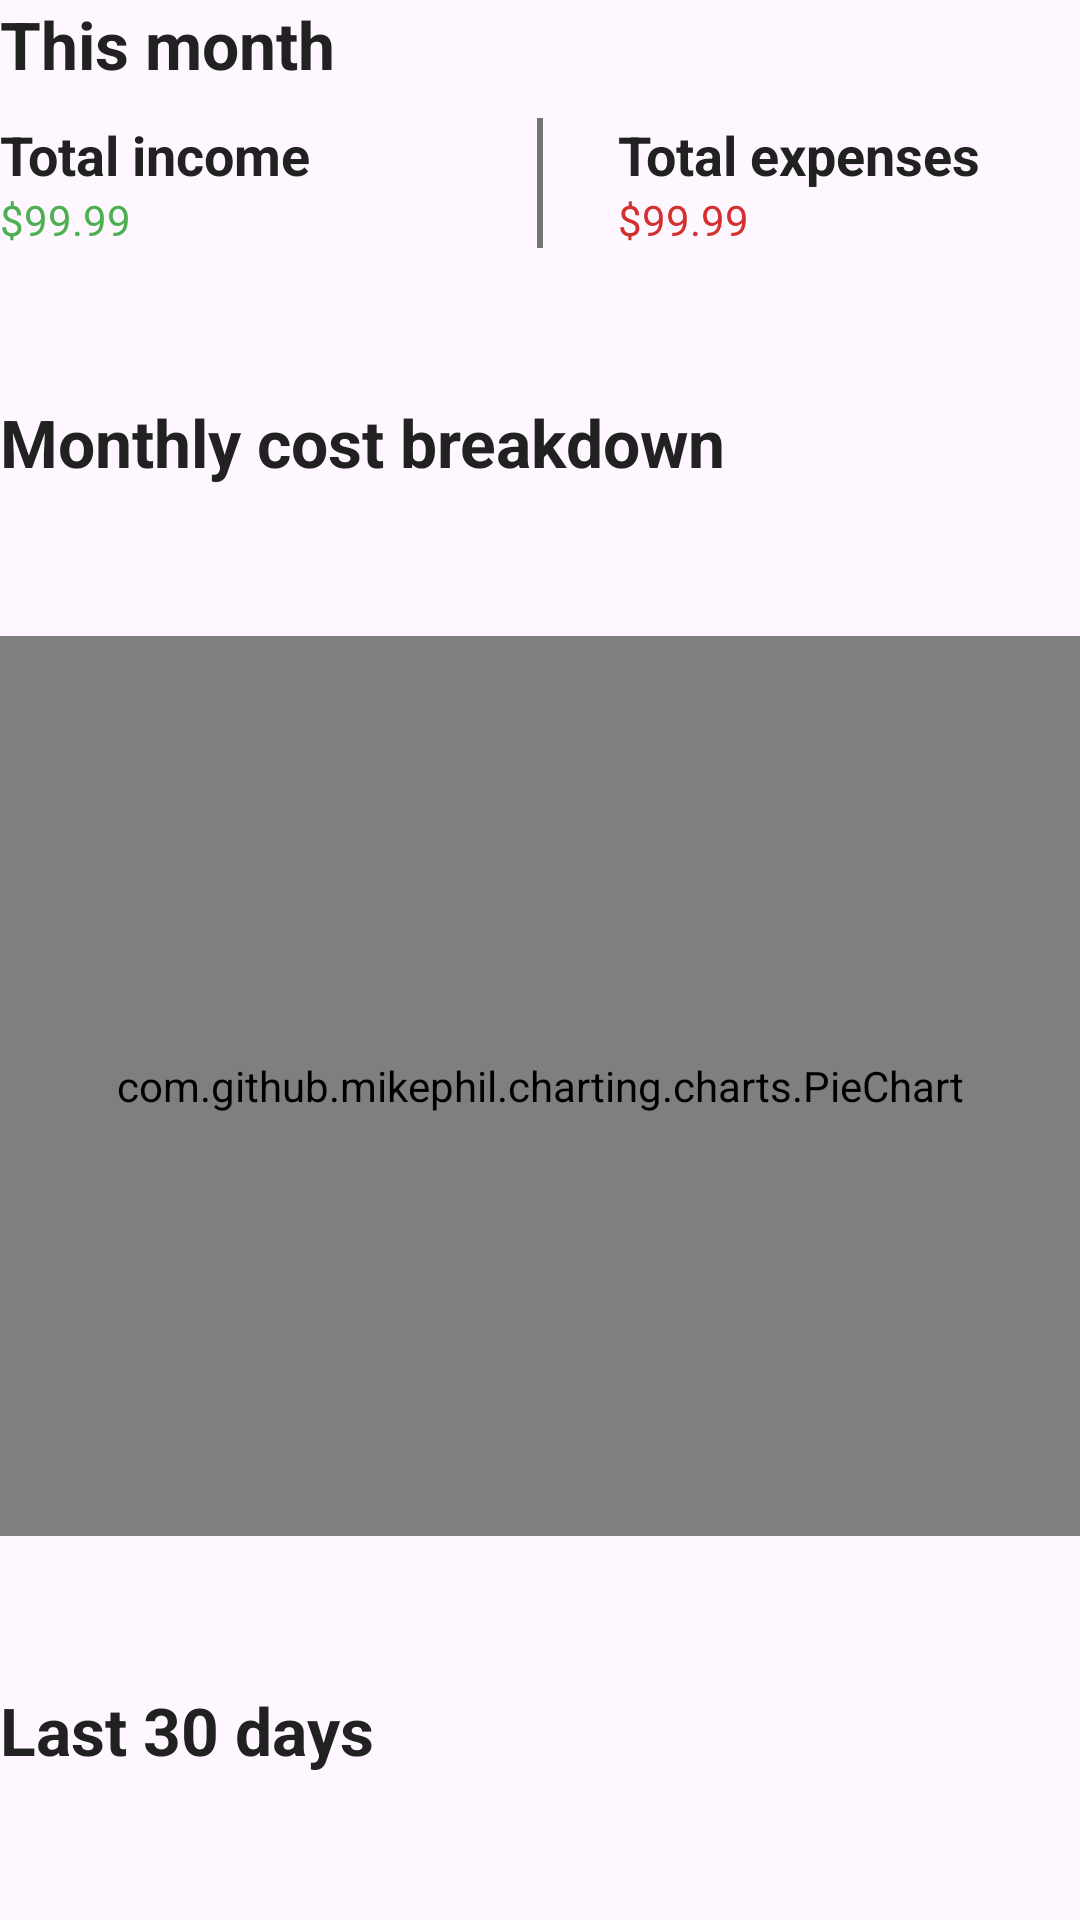

Write the Android layout XML for this screen, with the resource values it uses.
<!-- AndroidManifest.xml: application theme Theme.Walley -->
<!-- res/layout/layout_report.xml -->
<?xml version="1.0" encoding="utf-8"?>
<LinearLayout xmlns:android="http://schemas.android.com/apk/res/android"
    android:layout_width="match_parent"
    android:layout_height="match_parent"
    android:orientation="vertical">

    <TextView
        android:id="@+id/textView19"
        android:layout_width="match_parent"
        android:layout_height="wrap_content"
        android:layout_marginBottom="10dp"
        android:text="@string/current_month"
        android:textColor="@color/textPrimary"
        android:textSize="@dimen/primary_heading"
        android:textStyle="bold" />

    <LinearLayout
        android:layout_width="match_parent"
        android:layout_height="wrap_content"
        android:orientation="horizontal">

        <LinearLayout
            android:layout_width="match_parent"
            android:layout_height="wrap_content"
            android:layout_marginRight="25dp"
            android:layout_weight="1"
            android:orientation="vertical">

            <TextView
                android:id="@+id/textView20"
                android:layout_width="match_parent"
                android:layout_height="wrap_content"
                android:text="@string/total_income"
                android:textColor="@color/textPrimary"
                android:textSize="@dimen/secondary_heading"
                android:textStyle="bold" />

            <TextView
                android:id="@+id/textView21"
                android:layout_width="match_parent"
                android:layout_height="wrap_content"
                android:text="$99.99"
                android:textColor="@color/primary"
                android:textSize="@dimen/normal_text" />

        </LinearLayout>

        <View
            android:layout_width="2dp"
            android:layout_height="match_parent"
            android:background="@color/textSecondary" />

        <LinearLayout
            android:layout_width="match_parent"
            android:layout_height="match_parent"
            android:layout_marginLeft="25dp"
            android:layout_weight="1"
            android:orientation="vertical">

            <TextView
                android:id="@+id/textView22"
                android:layout_width="match_parent"
                android:layout_height="wrap_content"
                android:text="@string/total_expenses"
                android:textColor="@color/textPrimary"
                android:textSize="@dimen/secondary_heading"
                android:textStyle="bold" />

            <TextView
                android:id="@+id/textView24"
                android:layout_width="match_parent"
                android:layout_height="wrap_content"
                android:text="$99.99"
                android:textColor="@color/error"
                android:textSize="@dimen/normal_text" />
        </LinearLayout>
    </LinearLayout>

    <TextView
        android:id="@+id/textView26"
        android:layout_width="match_parent"
        android:layout_height="wrap_content"
        android:layout_marginTop="50dp"
        android:text="@string/cost_breakdown"
        android:textColor="@color/textPrimary"
        android:textSize="@dimen/primary_heading"
        android:textStyle="bold" />

    <com.github.mikephil.charting.charts.PieChart
        android:id="@+id/piechart"
        android:layout_width="match_parent"
        android:layout_height="300dp"
        android:layout_gravity="center"
        android:layout_marginTop="50dp"
        android:textAlignment="center" />

    <TextView
        android:id="@+id/textView27"
        android:layout_width="match_parent"
        android:layout_height="wrap_content"
        android:layout_marginTop="50dp"
        android:layout_marginBottom="50dp"
        android:text="@string/last_30_days"
        android:textColor="@color/textPrimary"
        android:textSize="@dimen/primary_heading"
        android:textStyle="bold" />

    <com.github.mikephil.charting.charts.LineChart
        android:id="@+id/linechart"
        android:layout_width="match_parent"
        android:layout_height="300dp"
        android:layout_marginBottom="75dp" />
</LinearLayout>
<!-- resources referenced by this layout -->
<resources>
  <color name="error">#D32F2F</color>
  <color name="primary">#4CAF50</color>
  <color name="textPrimary">#212121</color>
  <color name="textSecondary">#757575</color>
  <dimen name="normal_text">14sp</dimen>
  <dimen name="primary_heading">22sp</dimen>
  <dimen name="secondary_heading">18sp</dimen>
  <string name="cost_breakdown">Monthly cost breakdown</string>
  <string name="current_month">This month</string>
  <string name="last_30_days">Last 30 days</string>
  <string name="total_expenses">Total expenses</string>
  <string name="total_income">Total income</string>
  <style name="Theme.Walley" parent="Base.Theme.Walley" />
  <style name="Base.Theme.Walley" parent="Theme.Material3.DayNight.NoActionBar">
          
          
          <item name="android:statusBarColor">@color/background</item>
          <item name="android:navigationBarColor">@color/accent</item>
          <item name="android:windowLightStatusBar">true</item>
      </style>
  <color name="background">#F5F5F5</color>
  <color name="accent">#03A9F4</color>
</resources>
